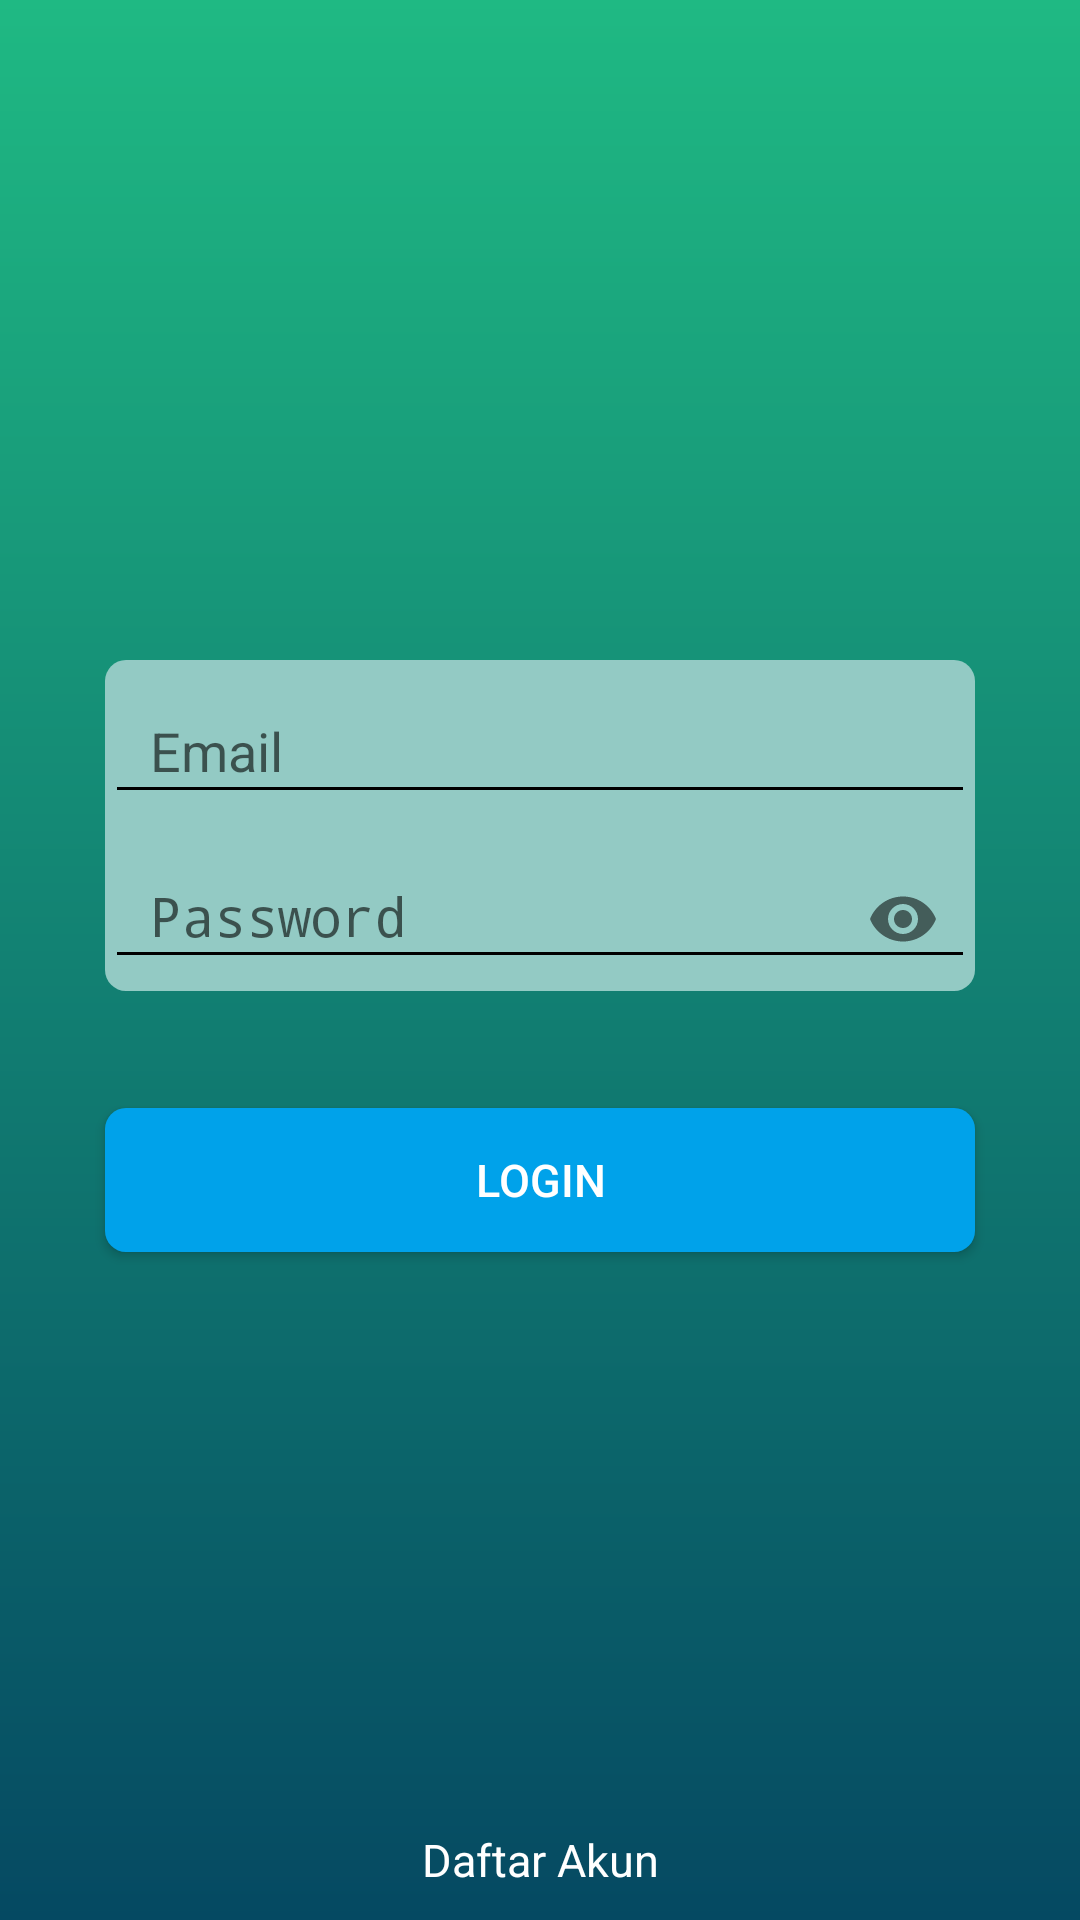

Layout XML and referenced resources for this Android screen:
<!-- AndroidManifest.xml: activity theme AppTheme.NoActionBar -->
<!-- res/layout/activity_sign_in.xml -->
<?xml version="1.0" encoding="utf-8"?>
<RelativeLayout xmlns:android="http://schemas.android.com/apk/res/android"
xmlns:app="http://schemas.android.com/apk/res-auto"
xmlns:tools="http://schemas.android.com/tools"
android:layout_width="match_parent"
android:layout_height="match_parent"
android:background="@drawable/grad_bg"
tools:context=".SignInActivity">


    <LinearLayout
        android:layout_width="match_parent"
        android:layout_height="wrap_content"
        android:orientation="vertical">

        <ImageView
            android:id="@+id/imageView"
            android:layout_width="match_parent"
            android:layout_height="50dp"
            android:layout_alignParentTop="true"
            android:layout_centerHorizontal="true"
            android:layout_marginBottom="20dp"
            android:layout_marginTop="150dp"
            android:layout_marginHorizontal="50dp"
            app:srcCompat="@drawable/logo2" />

        <LinearLayout
            android:layout_width="match_parent"
            android:layout_height="wrap_content"
            android:layout_marginHorizontal="35dp"
            android:background="@drawable/form"
            android:gravity="center"
            android:orientation="vertical">

            <android.support.design.widget.TextInputLayout
                android:layout_width="match_parent"
                android:layout_height="match_parent">

                <EditText
                    android:id="@+id/email_editText"
                    android:layout_width="match_parent"
                    android:layout_height="wrap_content"
                    android:layout_marginTop="10dp"
                    android:hint="Email"
                    android:inputType="textEmailAddress"
                    android:paddingLeft="15dp"
                    android:paddingRight="15dp"
                    android:paddingVertical="8dp"
                    android:textColorHint="@color/white" />
            </android.support.design.widget.TextInputLayout>


            <android.support.design.widget.TextInputLayout
                android:layout_width="match_parent"
                android:layout_height="match_parent"
                app:passwordToggleEnabled="true">

                <EditText
                    android:id="@+id/password_editText"
                    android:layout_width="match_parent"
                    android:layout_height="wrap_content"
                    android:layout_marginTop="10dp"
                    android:layout_weight="1"
                    android:hint="Password"
                    android:inputType="textPassword"
                    android:paddingLeft="15dp"
                    android:paddingRight="15dp"
                    android:paddingVertical="8dp"
                    android:textColorHint="@color/white" />

            </android.support.design.widget.TextInputLayout>

        </LinearLayout>

        <TextView
            android:id="@+id/ErrorTextView"
            android:layout_width="match_parent"
            android:layout_height="wrap_content"
            android:layout_marginTop="10dp"
            android:layout_marginHorizontal="35dp"
            android:textColor="@color/kalori" />

        <Button
            android:id="@+id/signin_button"
            android:layout_width="match_parent"
            android:layout_height="wrap_content"
            android:layout_marginTop="10dp"
            android:background="@drawable/btn"
            android:paddingLeft="15dp"
            android:paddingRight="15dp"
            android:paddingVertical="5dp"
            android:text="login"
            android:layout_marginHorizontal="35dp"
            android:textColor="@color/white"
            android:textSize="15dp" />

        <ProgressBar
            android:id="@+id/progressBar"
            style="?android:attr/progressBarStyle"
            android:layout_width="match_parent"
            android:layout_height="wrap_content"
            android:layout_marginTop="20dp"
            android:visibility="invisible" />

    </LinearLayout>


    <TextView
        android:id="@+id/register_textView"
        android:layout_width="match_parent"
        android:layout_height="wrap_content"
        android:layout_alignParentBottom="true"
        android:layout_marginBottom="10dp"
        android:gravity="center"
        android:onClick="registerAkun"
        android:text="Daftar Akun"
        android:textColor="@color/white"
        android:textSize="15dp"
        tools:ignore="OnClick" />

</RelativeLayout>
<!-- resources referenced by this layout -->
<resources>
  <color name="kalori">#ff0000</color>
  <color name="white">#FFFFFF</color>
  <!-- drawable btn (drawable) -->
  <shape xmlns:android="http://schemas.android.com/apk/res/android"
      android:shape="rectangle">
  
      <solid
          android:color="@color/buton"/>
      <corners
          android:radius="7dp"/>
  </shape>
  <!-- drawable form (drawable) -->
  <shape xmlns:android="http://schemas.android.com/apk/res/android"
      android:shape="rectangle">
  
      <solid
          android:color="@color/fill" />
      <corners
          android:radius="7dp"/>
  </shape>
  <!-- drawable grad_bg (drawable) -->
  <shape xmlns:android="http://schemas.android.com/apk/res/android"
      android:shape="rectangle">
  
      <gradient
          android:endColor="@color/gradstop"
          android:angle="270"
          android:type="linear"
          android:startColor="@color/gradstart"/>
  
  
  
  </shape>
  <!-- drawable logo2: png bitmap (drawable, 17909 bytes) -->
  <style name="AppTheme.NoActionBar">
          <item name="windowActionBar">false</item>
          <item name="windowNoTitle">true</item>
      </style>
  <color name="buton">#00A2EA</color>
  <color name="fill">#93CAC4</color>
  <color name="gradstop">#054962</color>
  <color name="gradstart">#1fb983</color>
</resources>
